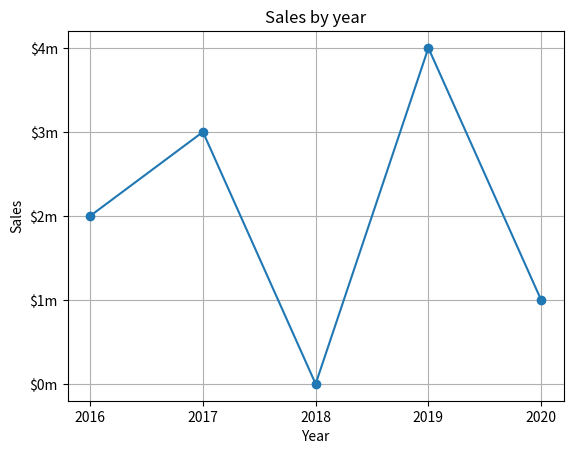

Here is the Python script that generated this plot:
import matplotlib.pyplot as plt

def main():
    x_coords = [0, 1, 2, 3, 4]
    y_coords = [2, 3, 0, 4, 1]

    plt.plot(x_coords, y_coords, marker='o')
    plt.title('Sales by year')
    plt.xlabel('Year')
    plt.ylabel('Sales')
    plt.xticks([0, 1, 2, 3, 4], ['2016', '2017', '2018', '2019', '2020'])
    plt.yticks([0, 1, 2, 3, 4], ['$0m', '$1m', '$2m', '$3m', '$4m'])
    plt.grid(True)

    plt.show()

if __name__ == '__main__':
    main()
